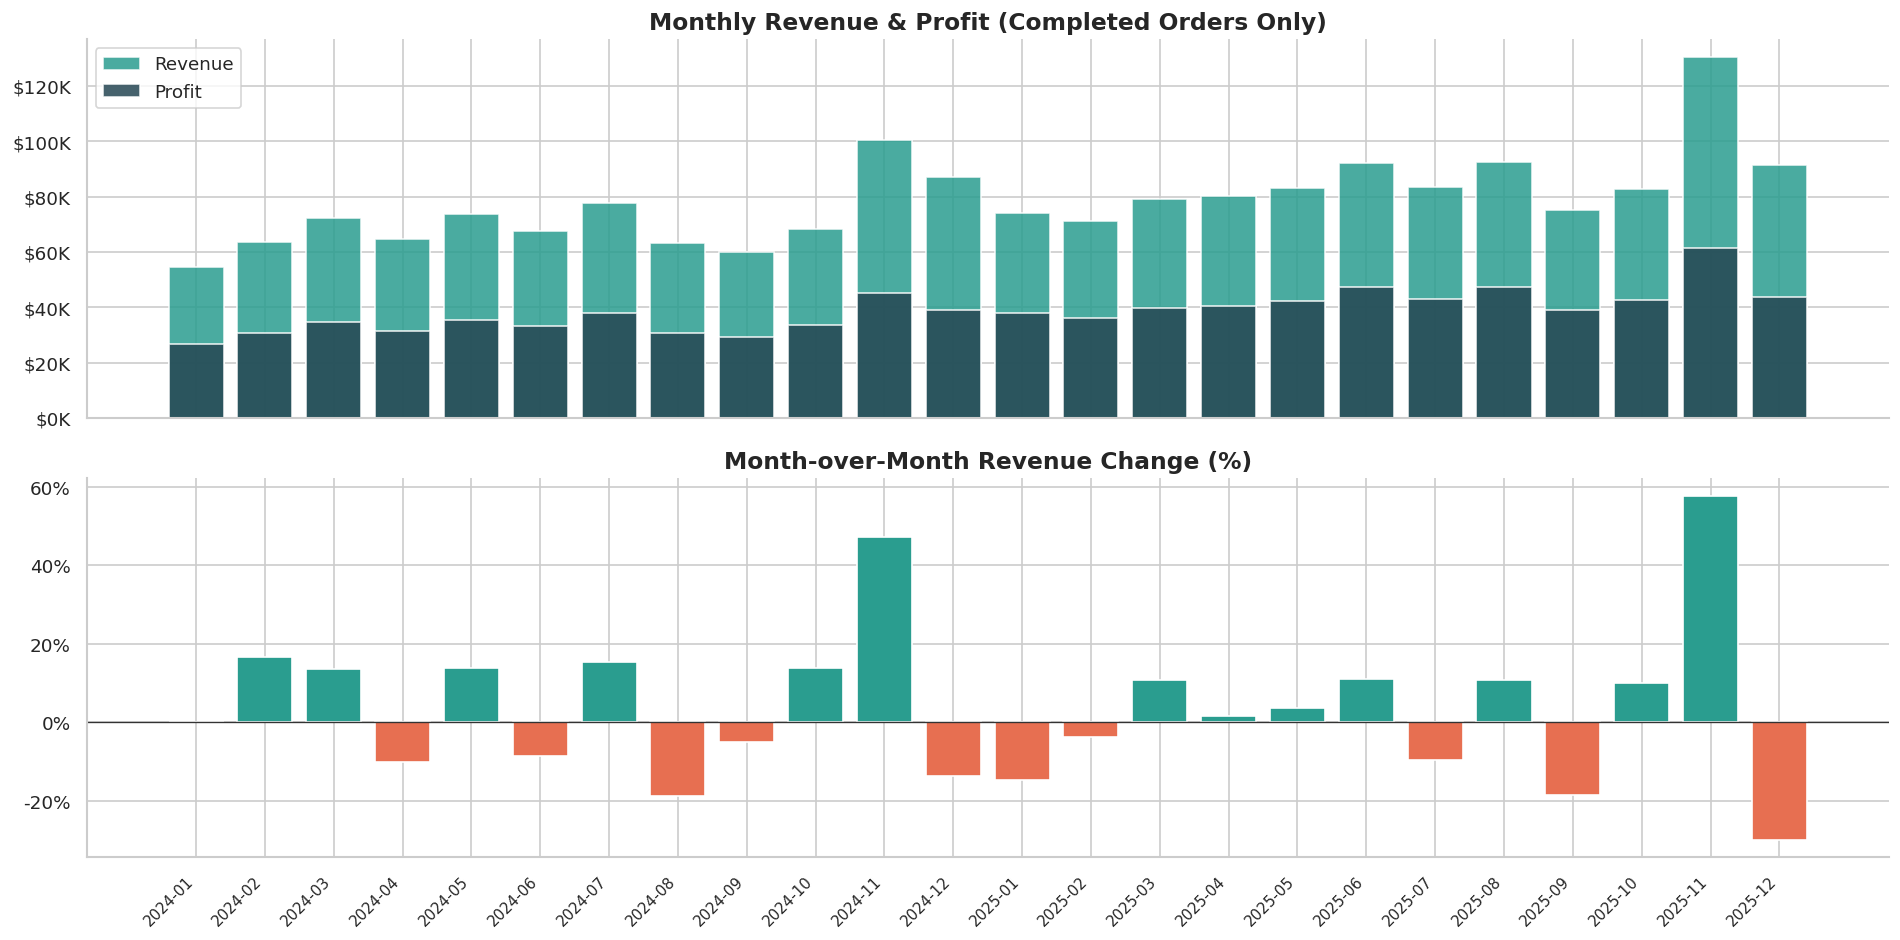

The data file committed next to this chart (first rows):
order_year_month, revenue, profit, orders, units, profit_margin_pct, mom_revenue_chg
2024-01, 54452, 26771, 263, 560, 49.17, 
2024-02, 63485, 30724, 278, 651, 48.4, 16.59
2024-03, 72167, 34656, 296, 668, 48.02, 13.68
2024-04, 64769, 31524, 292, 588, 48.67, -10.25
2024-05, 73763, 35270, 307, 668, 47.82, 13.89
2024-06, 67425, 33081, 300, 614, 49.06, -8.592
2024-07, 77831, 37934, 322, 678, 48.74, 15.43
2024-08, 63205, 30673, 291, 576, 48.53, -18.79
2024-09, 60054, 29295, 255, 548, 48.78, -4.985
2024-10, 68388, 33546, 308, 647, 49.05, 13.88
2024-11, 100667, 45208, 522, 1120, 44.91, 47.2
2024-12, 86991, 39101, 433, 916, 44.95, -13.59
2025-01, 74218, 37994, 303, 650, 51.19, -14.68
2025-02, 71364, 36129, 305, 632, 50.63, -3.846
2025-03, 79022, 39908, 352, 746, 50.5, 10.73
2025-04, 80263, 40406, 372, 790, 50.34, 1.571
2025-05, 83113, 42354, 367, 771, 50.96, 3.551
2025-06, 92292, 47488, 373, 800, 51.45, 11.04
2025-07, 83373, 42830, 343, 715, 51.37, -9.664
2025-08, 92447, 47381, 371, 783, 51.25, 10.88
2025-09, 75210, 38846, 336, 669, 51.65, -18.65
2025-10, 82681, 42625, 379, 781, 51.55, 9.934
2025-11, 130442, 61597, 618, 1303, 47.22, 57.77
2025-12, 91334, 43744, 470, 966, 47.89, -29.98
